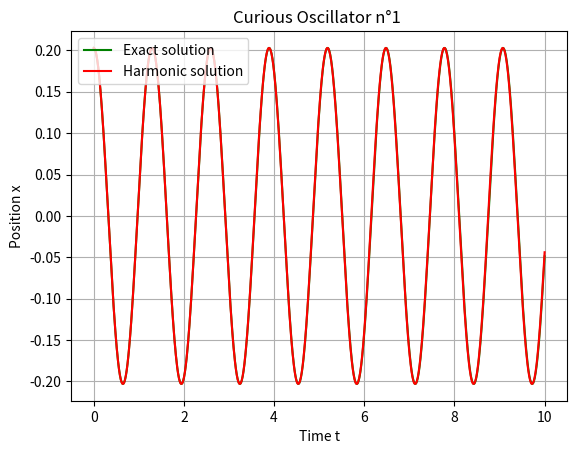

Reproduce this figure in Python.
# A comparison of the resolution: RK4 and the harmonic solution of y "+ w²y = 0"
import matplotlib.pyplot as plt
import numpy as np

def rk4 ( f ,X0 , t ):                        
    n = len (t )
    X = np . zeros ((n,) + np.shape(X0))               # "zeros" returns a matrix of 0 // "shape" returns the size of the array
    X [0]= X0                                          # store initial values
    for i in range (n -1):
        k1 = f ( X[ i ] ,t [ i ])                      # k1 = f(y , t)
        h = (t [i +1] - t [ i ])/2
        k2 = f (X [ i ]+ h * k1 , t [i ]+ h)
        k3 = f (X [ i ]+ h * k2 , t [i ]+ h)
        k4 = f (X [ i ]+2* h* k3 ,t [ i ]+2* h )
        X [i +1]= X [i ]+ h /3*( k1 +2* k2 +2* k3 + k4 )# We have already divided h by 2
    return X

def s (Y , t ):                                         # Exact solution
        y,dy = Y
        k,m,g = 94,1,9.8
        return ( np.array([dy,(-1/(1+4*y**(2)))*(4*y*dy*dy + 2*(k/m)*(y**(3)) + 2*g*y ) ] ))
            
def g (Y , t ):                                         # Harmonic solution : y"+ w²y = 0
        k,m =94,1
        y,dy= Y 
        W = k/(4*m)                                     #  W= w*w = k/(4*m)
        return ( np.array([dy, -W*y ] ))                # Y(t) = A cos(w*t) with A = sqrt(0.25-2*g*m/k) = 0.203 m  
 
t = np . linspace (0 ,10 ,1000)                         # cutting the interval [0, 10] to 1000
ci = np . array ([0.203,0])                             # initial conditions (y(0) , y′(0)) = (0.203 , 0)  


sol1 = rk4 (s , ci , t )                                # Exact solution with RK4
sol2 = rk4 (g , ci , t )                                # Harmonic solution with  RK4

# Graphical exploitation
plt.figure(9)                  
plt.plot (t , sol1 [: ,0], color='green',label='Exact solution')
plt.plot (t , sol2 [: ,0], color='red',label='Harmonic solution')
plt.savefig('Curious Oscillator n°1-figure1.pdf')
plt.legend(loc = 'upper left')
plt.grid(True)                                          # Displaying a grid
plt.xlabel('Time t')                                    # Label on the x-axis
plt.ylabel('Position x')                                # Label on the y-axis
plt.title('Curious Oscillator n°1 ')
plt.show()